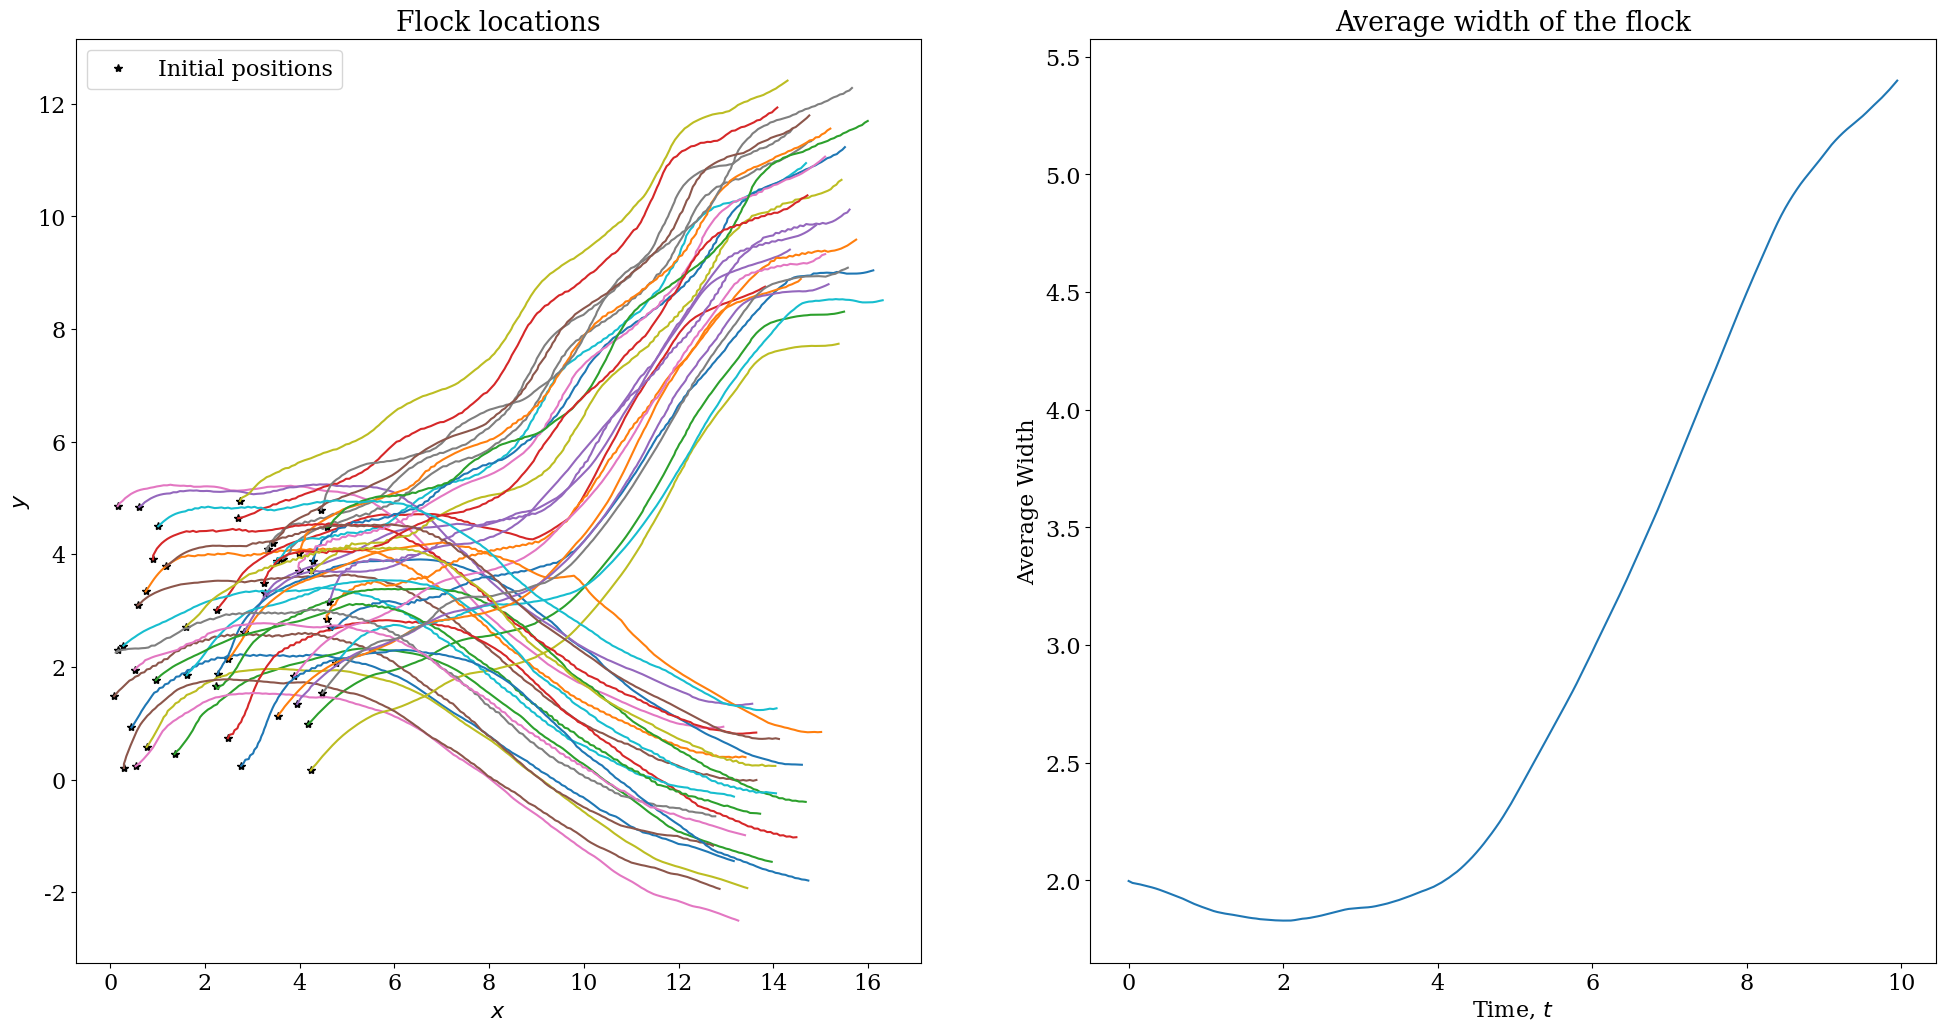

Python code for this plot:
# =============================================================================
# Simulation of a flock of birds
# =============================================================================

from __future__ import division

from copy import deepcopy
import numpy as np
from scipy.optimize import minimize_scalar
from matplotlib import pyplot as plt
from matplotlib import rcParams
rcParams['font.family'] = 'serif'
rcParams['font.size'] = 16
rcParams['figure.figsize'] = (24, 12)


class Boid(object):
    """
    Description of the class.

    Attributes
    ----------


    Functions
    ---------

    """

    def __init__(self, location, velocity, C, A=5, S=0.25):
        """
        Creates an object boid which contains the coordinates and velocities
        for a boid. The Boid object also contains the utility function which
        is used to change the heading of a boid and is control by three
        parameters: C, A and S.

        Parameters
        ----------
        location: 1x2 array. The 2D location of the boid.
        velocity: 1x2. The 2D velocity of the boid.
        C: float. The cohesion parameter of the utilty function used to steer
            a boid. The cohesion controls how much a boid will steer towards
            the average location of a flock.
        A: float. The alignment parameter of the utility function used to
            steer a boid. The alignment controls how much a boid will steer
            towards the average heading of the flock.
        S: float. The separation parameter. The separation parameter controls
            how much a boid will steer to avoid crowding in the flock.
        """

        self._coords = np.array(location, dtype=np.float64)
        self._vel = np.array(velocity, dtype=np.float64)
        self._cost = (lambda theta, theta_z, theta_v, theta_zmin, delta_zmin:
                      - (C * np.cos(theta - theta_z) +
                         A * np.cos(theta - theta_v) -
                         S * np.cos(theta-theta_zmin)/delta_zmin ** 2))

    def step(self, dt):
        """
        Compute a timestep for a boid to update it's position using the Euler
        stepping method.

        Parameters
        ----------
        dt: float. The size of the timestep.
        """

        self._coords += dt * self._vel

    def steer(self, neighbours):
        """
        Compute a boid's new velocity due to the influence of the boid's
        neighbours in its immediate area.

        Parameters
        ----------
        neighbours: 1xN array. N is the number of neighbours, where the
            neighbours in the array should be Boid objects.
        """

        N = len(neighbours)
        if N:  # if there are neighbours
            # record the location and velocities of the nighbours
            flock_locations = np.zeros((N, 2))
            flock_velocities = np.zeros((N, 2))
            for i, boid in enumerate(neighbours):
                flock_locations[i, :] = boid._coords
                flock_velocities[i, :] = boid._vel

            # calculate average location and velocitiy of flock
            avg_coords = np.mean(flock_locations, axis=0)
            avg_vel = np.mean(flock_velocities, axis=0)

            # calculate angle parameters ======================================
            # direction to average location
            dz = avg_coords - self._coords  # distance from flock location
            theta_z = np.arctan2(dz[1], dz[0])
            # direction of average velocity
            theta_v = np.arctan2(avg_vel[1], avg_vel[0])

            # direction and distance to closest neighbour =====================
            # disance from other boids
            deltaz = flock_locations - self._coords
            # find closest neighbour
            z_min = deltaz[np.argmin(np.linalg.norm(deltaz, axis=1)), :]
            # calculate the angles now
            theta_dzmin = np.arctan2(z_min[1], z_min[0])  # angle to neighbour
            delta_zmin = np.linalg.norm(z_min)  # sep from nearest neighbour

            # calculate new angle for boid ====================================
            # use scipy.optmize.minimize to minimize the cost function to find
            # the optimum value of theta for the boid
            theta_min = minimize_scalar(self._cost, bounds=(-(3/2) * np.pi,
                                                             (3/2) * np.pi),
                                        args=(theta_z, theta_v, theta_dzmin,
                                              delta_zmin), method='bounded')

            # set theta to the maximised value found
            theta = theta_min.x
            vel_mag = np.linalg.norm(self._vel)
            # calculate new velocity vector
            self._vel[0] = vel_mag * np.cos(theta)
            self._vel[1] = vel_mag * np.sin(theta)


class Flock(object):
    """
    Description of the class.

    Attributes
    ----------


    Functions
    ---------

    """

    def __init__(self, locations, velocities, C=1, rl=1):
        """
        Define an object for holding the locations, velocities and the agents
        which make up the flock.
        """
        self._flockmate_locations = np.array(locations, dtype=np.float64)
        self._flockmate_velocities = np.array(velocities, dtype=np.float64)
        self._rl = rl  # rl is the looking radius
        self._agents = []
        for location, velocity, in zip(locations, velocities):
            self._agents.append(Boid(location, velocity, C))

    def step(self, dt):
        """
        Compute a timestep where each agent will have it's velocity and
        location updated.
        """
        # create list of current agents at time step
        current_agents = []
        for agent in self._agents:
            current_agents.append(deepcopy(agent))

        # change the heading of all the agents
        for i, boid in enumerate(self._agents):
            # create list of neighbours for agent from current_agents
            # check to see that the agent in the current_agents list is not
            # the agent being look at
            # check that the agent is in the viewing radius of the flock
            boid_neighbours = []
            for j, another_boid in enumerate(current_agents):
                if i != j:  # when boid != another_boid
                    sep = boid._coords - another_boid._coords
                    dist = np.linalg.norm(sep)
                    # if the boid is in the looking radis of the other
                    # boid, then it will have its heading changed so add
                    # to the list of neighbours
                    if dist < self._rl:
                        boid_neighbours.append(another_boid)

            # change the boid's heading due to the neighbours and compute
            # a timestep
            boid.steer(boid_neighbours)
            boid.step(dt)

    def locations(self):
        for i, boid in enumerate(self._agents):
            self._flockmate_locations[i, :] = boid._coords

        return self._flockmate_locations

    def velocities(self):
        for i, boid in enumerate(self._agents):
            self._flockmate_velocities[i, :] = boid._vel

        return self._flockmate_velocities

    def average_location(self):
        return np.mean(self._flockmate_locations, axis=0)

    def average_velocity(self):
        return np.mean(self._flockmate_velocities, axis=0)

    def average_width(self):
        sep = self._flockmate_locations - self.average_location()

        return np.mean(np.linalg.norm(sep, axis=1))


def train_flock(C, locations, velocities):
    # define the flock
    flock = Flock(locations, velocities, C)

    # define simulation parameters
    n_boids = len(locations)
    n_steps = 50
    dt = 0.1

    # create arrays to store things
    locations = np.zeros((n_steps, n_boids, 2))
    average_width = np.zeros(n_steps)

    # set the first entries
    locations[0, :, :] = flock.locations()
    average_width[0] = flock.average_width()

    # update the positions
    for step in range(1, n_steps):
        flock.step(dt)
        locations[step, :, :] = deepcopy(flock.locations())
        average_width[step] = deepcopy(flock.average_width())

    return np.var(average_width)


def evolve_flock(locations, velocities, C=1):
    # define the flock
    flock = Flock(locations, velocities, C)

    # define simulation parameters
    n_boids = len(locations)
    n_steps = 200
    dt = 0.05

    # create arrays to store things
    locations = np.zeros((n_steps, n_boids, 2))
    average_width = np.zeros(n_steps)
    time_steps = np.zeros(n_steps)

    # set the first entries
    locations[0, :, :] = flock.locations()
    average_width[0] = flock.average_width()

    # update the positions
    for step in range(1, n_steps):
        flock.step(dt)
        locations[step, :, :] = deepcopy(flock.locations())
        average_width[step] = deepcopy(flock.average_width())
        time_steps[step] = time_steps[step - 1] + dt

    return locations, average_width, time_steps


def plot_flock(x, width, t, extra_filename=''):

    fig = plt.figure()

    ax1 = fig.add_subplot(121)
    ax1.plot(x[0, :, 0], x[0, :, 1], 'k*', label='Initial positions')
    ax1.plot(x[:, :, 0], x[:, :, 1])
    ax1.set_xlabel('$x$')
    ax1.set_ylabel('$y$')
    ax1.set_title('Flock locations')
    ax1.legend()

    ax2 = fig.add_subplot(122)
    ax2.plot(t, width)
    ax2.set_xlabel('Time, $t$')
    ax2.set_ylabel('Average Width')
    ax2.set_title('Average width of the flock')

    plt.savefig('boid_simulation{}.pdf'.format(extra_filename))
    plt.show()


# =============================================================================
# Simulation Parameters & Train the Boids
# =============================================================================

boid_locations = np.array([[0.75, 0.75], [0.25, 0.25], [0.75, 0.25],
                           [0.25, 0.75]])
boid_velocities = np.ones_like(boid_locations)

min_c = minimize_scalar(train_flock, bounds=(0.1, 10),
                        args=(boid_locations, boid_velocities),
                        method='bounded')

print('Optimum cohension value for minimum variance: {}.'.format(min_c.x))

# =============================================================================
# Apply the training to 50 random boids
# =============================================================================

n_boids = 50
boid_locations = 5 * np.random.rand(n_boids, 2)
boid_velocities = np.ones_like(boid_locations) + 0.01 * \
    np.random.rand(n_boids, 2)

flock_locations, flock_width, t = evolve_flock(boid_locations, boid_velocities,
                                               min_c.x)

plot_flock(flock_locations, flock_width, t, '_trained')
